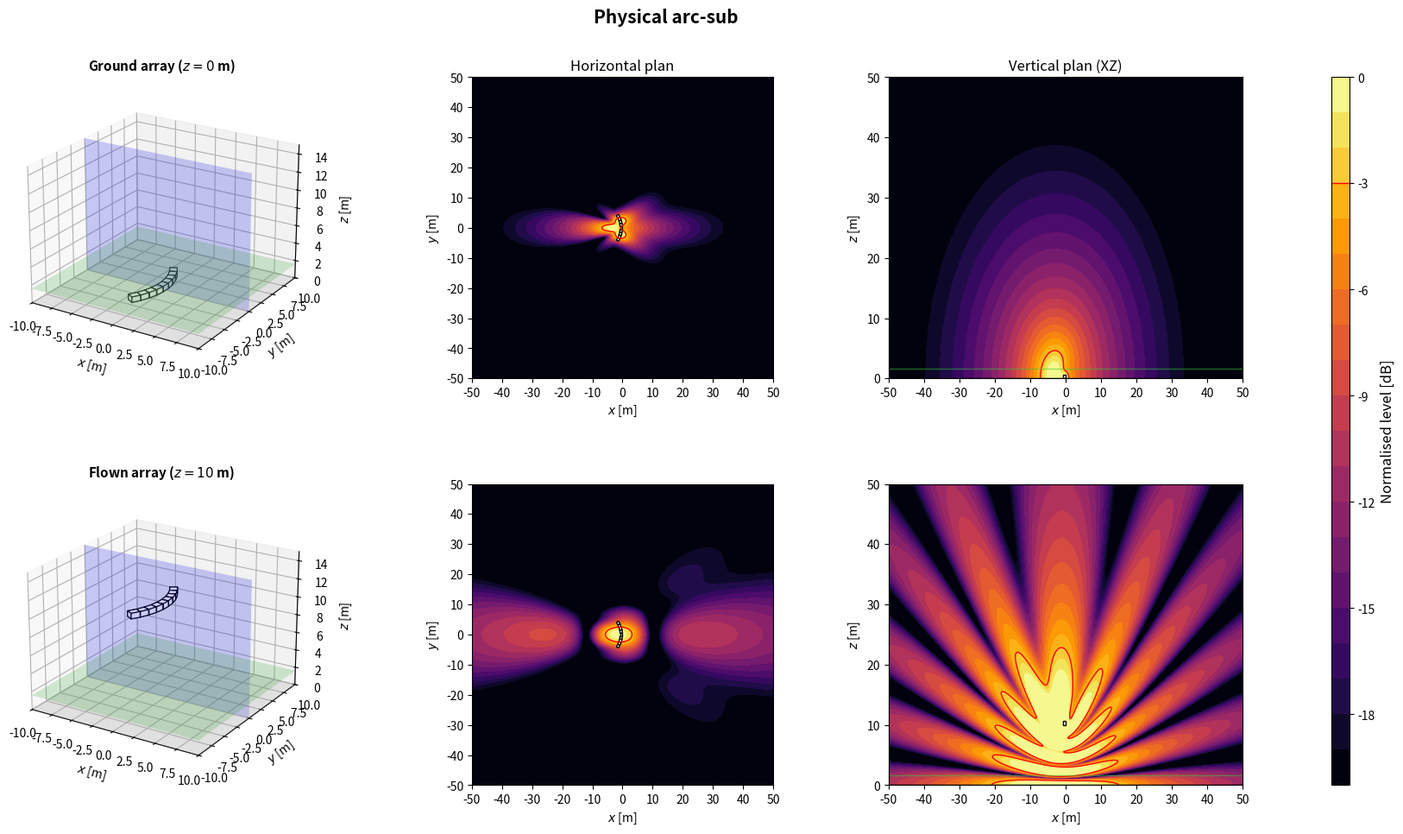
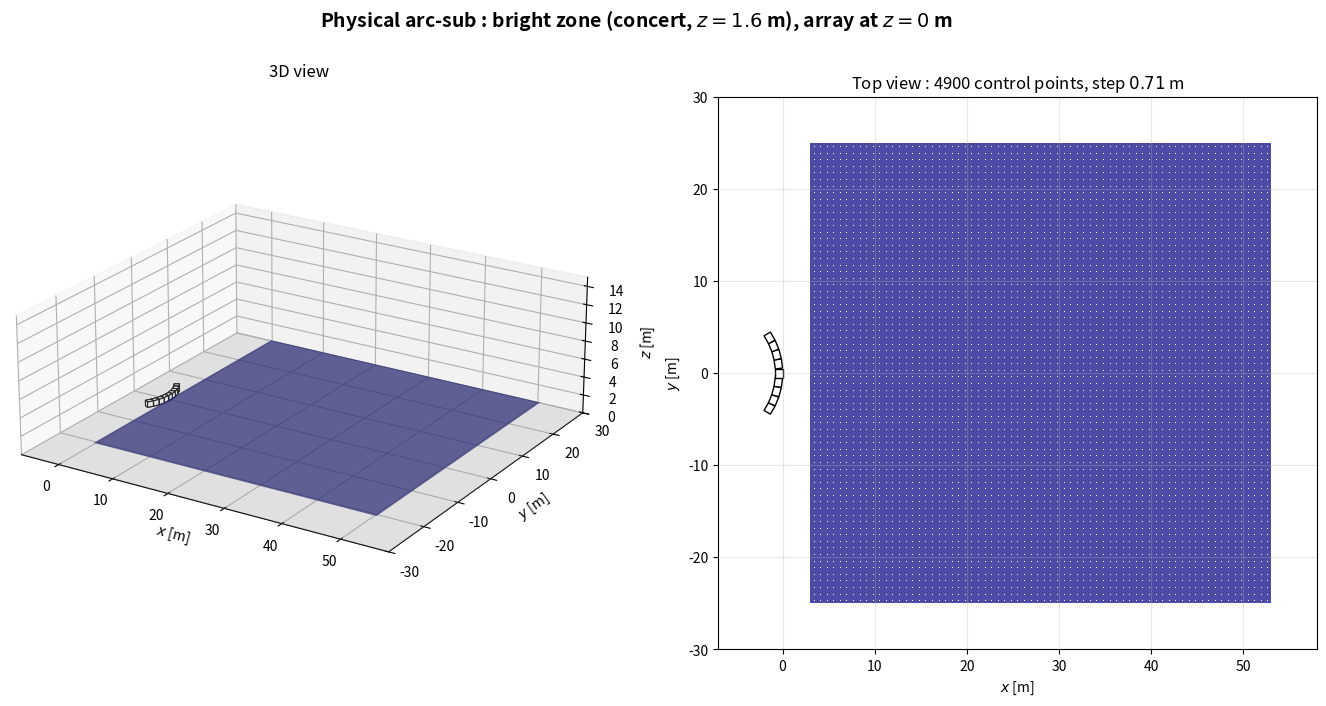

Recreate these plots in Python, in order.
import numpy as np
import matplotlib.pyplot as plt
from matplotlib.patches import Rectangle
from matplotlib.transforms import Affine2D
from mpl_toolkits.mplot3d.art3d import Poly3DCollection

plt.close('all')

NAME = 'Physical arc-sub'

# ============================================================
# 1. GLOBAL PARAMETERS
# ============================================================
c = 343
rho = 1.2
f = 80                      # frequence des cartes
Q = 1e-3
k = 2*np.pi*f/c
omega = 2*np.pi*f
z_obs = 1.6
z_ground = 0
z_flown = 10
sub_w = 1.0                 # largeur, perpendiculaire a l'axe de tir
sub_d = 0.8                 # profondeur, selon l'axe de tir
sub_h = 0.6
evaluation_margin = 0.5
target = -3
level_min, level_max = -20, 0
levels = np.linspace(level_min, level_max, 21)
N_xy, N_vertical = 350, 260
x = np.linspace(-50, 50, N_xy)
y = np.linspace(-50, 50, N_xy)
z = np.linspace(0, 50, N_vertical)
X, Y = np.meshgrid(x, y)
X_xz, Z_xz = np.meshgrid(x, z)
y_slice = 0

# Scenario : 'concert' (foule en x > 0) ou 'stadium' (zone sous l'array)
SCENARIO = 'concert'
Z_START = z_ground

# ============================================================
# 2. ARRAY GEOMETRY
# ============================================================
# Convention commune : x = axe de tir (foule en x > 0), y lateral, z vertical.
# Chaque caisse : centre (x, y), bas zb au-dessus de z_start, direction de tir
# yaw [deg], retard tau [s] et gain signe applique par le DSP.
# Centre acoustique : centre de la caisse, a mi-hauteur. Dans une cardioide
# (on_face=True), il est sur la face du haut-parleur, a sub_d/2 selon yaw.
def box(xb, yb, zb=0.0, yaw=0.0, tau=0.0, gain=1.0, facecolor='white', on_face=False):
    return {'x': float(xb), 'y': float(yb), 'z': float(zb), 'yaw': float(yaw),
            'tau': float(tau), 'gain': float(gain), 'facecolor': facecolor,
            'on_face': bool(on_face)}


def geometry():
    # 9 caisses sur un arc, 7.5 deg entre caisses, environ 1 m entre centres
    angles = np.arange(-4, 5)*7.5
    radius = sub_w/(2*np.sin(np.deg2rad(7.5)/2))
    return [box(-radius*(1-np.cos(np.deg2rad(a))), radius*np.sin(np.deg2rad(a)), yaw=a) for a in angles]


def footprint(b):
    """Les 4 coins de l'empreinte au sol d'une caisse."""
    a = np.deg2rad(b['yaw'])
    ca, sa = np.cos(a), np.sin(a)
    corners = [(+sub_d/2, +sub_w/2), (+sub_d/2, -sub_w/2),
               (-sub_d/2, -sub_w/2), (-sub_d/2, +sub_w/2)]
    return np.array([(b['x'] + u*ca - v*sa, b['y'] + u*sa + v*ca) for u, v in corners])


def boxes():
    """Caisses de la config. En concert, x = 0 sur la face avant la plus en avant."""
    B = geometry()
    if SCENARIO == 'concert':
        dx = -max(footprint(b)[:, 0].max() for b in B)
        B = [dict(b, x=b['x'] + dx) for b in B]
    return B


def array(z_start=Z_START):
    """Interface commune : sources (L, 3) [m], tau (L,) [s], gain (L,) signe."""
    B = boxes()
    sources = []
    for b in B:
        a = np.deg2rad(b['yaw'])
        shift = sub_d/2 if b['on_face'] else 0.0
        sources.append([b['x'] + shift*np.cos(a), b['y'] + shift*np.sin(a), z_start + b['z'] + sub_h/2])
    sources = np.array(sources)
    tau = np.array([b['tau'] for b in B])
    gain = np.array([b['gain'] for b in B])
    return sources, tau, gain

# ============================================================
# 3. ACOUSTIC MODEL: MONOPOLES + RIGID GROUND IMAGE
# ============================================================
def monopole_field(A, B, C, xs, ys, zs):
    rd = np.maximum(np.sqrt((A-xs)**2 + (B-ys)**2 + (C-zs)**2), 0.05)
    ri = np.maximum(np.sqrt((A-xs)**2 + (B-ys)**2 + (C+zs)**2), 0.05)
    return 1j*rho*c*k*Q/(4*np.pi)*(np.exp(-1j*k*rd)/rd + np.exp(-1j*k*ri)/ri)


def pressure(A, B, C, z_start):
    sources, tau, gain = array(z_start)
    p = np.zeros(np.broadcast(A, B, C).shape, dtype=complex)
    for (xs, ys, zs), t, g in zip(sources, tau, gain):
        p += g*np.exp(-1j*omega*t)*monopole_field(A, B, C, xs, ys, zs)
    return p


def evaluation_mask():
    excluded = np.zeros_like(X, dtype=bool)
    for b in boxes():
        fp = footprint(b)
        excluded |= ((X >= fp[:, 0].min()-evaluation_margin) & (X <= fp[:, 0].max()+evaluation_margin)
                     & (Y >= fp[:, 1].min()-evaluation_margin) & (Y <= fp[:, 1].max()+evaluation_margin))
    return ~excluded


def spl_maps(z_start):
    p_xy = pressure(X, Y, z_obs, z_start)
    ref = np.max(np.abs(p_xy[evaluation_mask()]))
    xy = 20*np.log10(np.maximum(np.abs(p_xy), 1e-12)/ref)
    xz = 20*np.log10(np.maximum(np.abs(pressure(X_xz, y_slice, Z_xz, z_start)), 1e-12)/ref)
    return np.clip(xy, level_min, level_max), np.clip(xz, level_min, level_max)

# ============================================================
# 4. SUBWOOFER DRAWING HELPERS
# ============================================================
def draw_sub_3d(ax, b, z_start):
    z0 = z_start + b['z']
    z1 = z0 + sub_h
    corners = footprint(b)
    bottom = [[px, py, z0] for px, py in corners]
    top = [[px, py, z1] for px, py in corners]
    faces = [bottom, top] + [[bottom[i], bottom[(i+1)%4], top[(i+1)%4], top[i]] for i in range(4)]
    ax.add_collection3d(Poly3DCollection(faces, facecolors=b['facecolor'], edgecolors='black', linewidths=0.8))


def draw_3d_scene(ax, z_start, title):
    xx = np.array([[-10, 10], [-10, 10]])
    yy = np.array([[-10, -10], [10, 10]])
    ax.plot_surface(xx, yy, np.zeros((2, 2)), color='lightgray', alpha=0.25, linewidth=0)
    ax.plot_surface(xx, yy, np.full((2, 2), z_obs), color='limegreen', alpha=0.2, linewidth=0)
    xs = np.array([[-10, 10], [-10, 10]])
    zz = np.array([[0, 0], [15, 15]])
    ax.plot_surface(xs, np.full((2, 2), y_slice), zz, color='blue', alpha=0.2, linewidth=0)
    for b in boxes():
        draw_sub_3d(ax, b, z_start)
    ax.set_title(title, fontsize=11, fontweight='bold')
    ax.set_xlabel(r'$x$ [m]')
    ax.set_ylabel(r'$y$ [m]')
    ax.set_zlabel(r'$z$ [m]')
    ax.set_xlim(-10, 10)
    ax.set_ylim(-10, 10)
    ax.set_zlim(0, 15)
    ax.set_box_aspect((20, 20, 15))
    ax.view_init(elev=22, azim=-58)


def plot_horizontal(ax, SPL, title=None):
    im = ax.contourf(X, Y, SPL, levels=levels, cmap='inferno', extend='neither')
    if SPL.min() <= target <= SPL.max():
        ax.contour(X, Y, SPL, levels=[target], colors='red', linewidths=1, linestyles='solid')
    for b in boxes():
        rect = Rectangle((-sub_d/2, -sub_w/2), sub_d, sub_w, facecolor=b['facecolor'], edgecolor='black', linewidth=1)
        rect.set_transform(Affine2D().rotate_deg(b['yaw']).translate(b['x'], b['y']) + ax.transData)
        ax.add_patch(rect)
    if title:
        ax.set_title(title, fontsize=12)
    ax.set_xlabel(r'$x$ [m]')
    ax.set_ylabel(r'$y$ [m]')
    ax.set_xlim(-50, 50)
    ax.set_ylim(-50, 50)
    ax.set_xticks(np.arange(-50, 51, 10))
    ax.set_yticks(np.arange(-50, 51, 10))
    ax.set_aspect('equal')
    return im


def plot_vertical(ax, SPL, z_start, title=None):
    ax.contourf(X_xz, Z_xz, SPL, levels=levels, cmap='inferno')
    if SPL.min() <= target <= SPL.max():
        ax.contour(X_xz, Z_xz, SPL, levels=[target], colors='red', linewidths=1, linestyles='solid')
    for b in boxes():
        fp = footprint(b)
        if fp[:, 1].min() <= y_slice <= fp[:, 1].max():
            ax.add_patch(Rectangle((fp[:, 0].min(), z_start + b['z']), np.ptp(fp[:, 0]), sub_h,
                                   facecolor=b['facecolor'], edgecolor='black', linewidth=1))
    ax.axhline(0, color='black', linewidth=1)
    ax.axhline(z_obs, color='limegreen', linewidth=1, alpha=0.5)
    if title:
        ax.set_title(title, fontsize=12)
    ax.set_xlabel(r'$x$ [m]')
    ax.set_ylabel(r'$z$ [m]')
    ax.set_xlim(-50, 50)
    ax.set_ylim(0, 50)
    ax.set_xticks(np.arange(-50, 51, 10))
    ax.set_yticks(np.arange(0, 51, 10))

# ============================================================
# 5. FIGURE: TWO HEIGHTS
# ============================================================
def simulate_configuration():
    spl_ground_xy, spl_ground_xz = spl_maps(z_ground)
    spl_flown_xy, spl_flown_xz = spl_maps(z_flown)

    fig = plt.figure(figsize=(18, 10))
    fig.suptitle(NAME, fontsize=15, fontweight='bold')
    gs = fig.add_gridspec(2, 4, width_ratios=[1.1, 1, 1, 0.05], left=0.05, right=0.94, bottom=0.08, top=0.90, wspace=0.32, hspace=0.35)
    ax3d_g = fig.add_subplot(gs[0, 0], projection='3d')
    axxy_g = fig.add_subplot(gs[0, 1])
    axxz_g = fig.add_subplot(gs[0, 2])
    ax3d_f = fig.add_subplot(gs[1, 0], projection='3d')
    axxy_f = fig.add_subplot(gs[1, 1])
    axxz_f = fig.add_subplot(gs[1, 2])
    cax = fig.add_subplot(gs[:, 3])

    draw_3d_scene(ax3d_g, z_ground, rf'Ground array ($z={z_ground:g}$ m)')
    im = plot_horizontal(axxy_g, spl_ground_xy, 'Horizontal plan')
    plot_vertical(axxz_g, spl_ground_xz, z_ground, 'Vertical plan (XZ)')
    draw_3d_scene(ax3d_f, z_flown, rf'Flown array ($z={z_flown:g}$ m)')
    plot_horizontal(axxy_f, spl_flown_xy)
    plot_vertical(axxz_f, spl_flown_xz, z_flown)

    cbar = fig.colorbar(im, cax=cax)
    cbar.set_label('Normalised level [dB]', fontsize=12)
    cbar.ax.axhline(target, color='red', linewidth=1, linestyle='solid')
    return fig

# ============================================================
# 6. BRIGHT ZONE (SEPARATE WINDOW)
# ============================================================
# Meme zone que bright_zone() dans Algorithms/metrics.py : carre de zone_size a z_obs ;
# concert : x de zone_x_start a zone_x_start + zone_size, centre en y = 0 ;
# stadium : centre sous l'array (moyenne des centres acoustiques).
zone_size = 50.0
zone_x_start = 3.0
zone_step = 50.0/70        # 70 mailles sur 50 m : pas de 0.714 m, comme metrics.py


def bright_zone_extent():
    """(x_min, x_max, y_min, y_max) de la bright zone du scenario."""
    if SCENARIO == 'concert':
        return zone_x_start, zone_x_start + zone_size, -zone_size/2, zone_size/2
    sources = array()[0]
    cx, cy = sources[:, 0].mean(), sources[:, 1].mean()
    return cx - zone_size/2, cx + zone_size/2, cy - zone_size/2, cy + zone_size/2


def bright_zone_points():
    """Points de controle : centres des mailles de cote zone_step (comme metrics.py)."""
    x0, x1, y0, y1 = bright_zone_extent()
    offsets = (np.arange(int(round(zone_size/zone_step))) + 0.5)*zone_step
    return np.meshgrid(x0 + offsets, y0 + offsets)


def bright_zone_figure(z_start=Z_START):
    """Array a sa hauteur d'evaluation et bright zone : vue 3D et vue de dessus."""
    x0, x1, y0, y1 = bright_zone_extent()
    corners = np.vstack([footprint(b) for b in boxes()])
    xmin, xmax = min(x0, corners[:, 0].min()) - 5, max(x1, corners[:, 0].max()) + 5
    ymin, ymax = min(y0, corners[:, 1].min()) - 5, max(y1, corners[:, 1].max()) + 5
    zmax = max(15, z_start + sub_h + 3)

    fig = plt.figure(figsize=(17, 7.5))
    fig.suptitle(rf'{NAME} : bright zone ({SCENARIO}, $z = {z_obs:g}$ m), array at $z = {z_start:g}$ m',
                 fontsize=14, fontweight='bold')

    ax3d = fig.add_subplot(1, 2, 1, projection='3d')
    ax3d.plot_surface(np.array([[xmin, xmax], [xmin, xmax]]), np.array([[ymin, ymin], [ymax, ymax]]),
                      np.zeros((2, 2)), color='lightgray', alpha=0.25, linewidth=0)
    ax3d.plot_surface(np.array([[x0, x1], [x0, x1]]), np.array([[y0, y0], [y1, y1]]),
                      np.full((2, 2), z_obs), color='navy', alpha=0.7, linewidth=0)
    xp, yp = bright_zone_points()
    for b in boxes():
        draw_sub_3d(ax3d, b, z_start)
    ax3d.set_title('3D view', fontsize=12)
    ax3d.set_xlabel(r'$x$ [m]')
    ax3d.set_ylabel(r'$y$ [m]')
    ax3d.set_zlabel(r'$z$ [m]')
    ax3d.set_xlim(xmin, xmax)
    ax3d.set_ylim(ymin, ymax)
    ax3d.set_zlim(0, zmax)
    ax3d.set_box_aspect((xmax - xmin, ymax - ymin, 0.35*max(xmax - xmin, ymax - ymin)))
    ax3d.view_init(elev=22, azim=-58)

    ax = fig.add_subplot(1, 2, 2)
    ax.add_patch(Rectangle((x0, y0), x1 - x0, y1 - y0, facecolor='navy', alpha=0.7, edgecolor='none'))
    ax.scatter(xp, yp, s=0.5, color='white', linewidths=0)
    for b in boxes():
        rect = Rectangle((-sub_d/2, -sub_w/2), sub_d, sub_w, facecolor=b['facecolor'], edgecolor='black', linewidth=1)
        rect.set_transform(Affine2D().rotate_deg(b['yaw']).translate(b['x'], b['y']) + ax.transData)
        ax.add_patch(rect)
    ax.set_title(rf'Top view : {xp.size} control points, step ${zone_step:.2f}$ m', fontsize=12)
    ax.set_xlabel(r'$x$ [m]')
    ax.set_ylabel(r'$y$ [m]')
    ax.set_xlim(xmin, xmax)
    ax.set_ylim(ymin, ymax)
    ax.set_aspect('equal')
    ax.grid(True, alpha=0.3)
    return fig

# ============================================================
# 7. RUN CONFIGURATION
# ============================================================
if __name__ == '__main__':
    print('Simulating:', NAME)
    fig = simulate_configuration()
    fig_zone = bright_zone_figure()
    plt.show()
